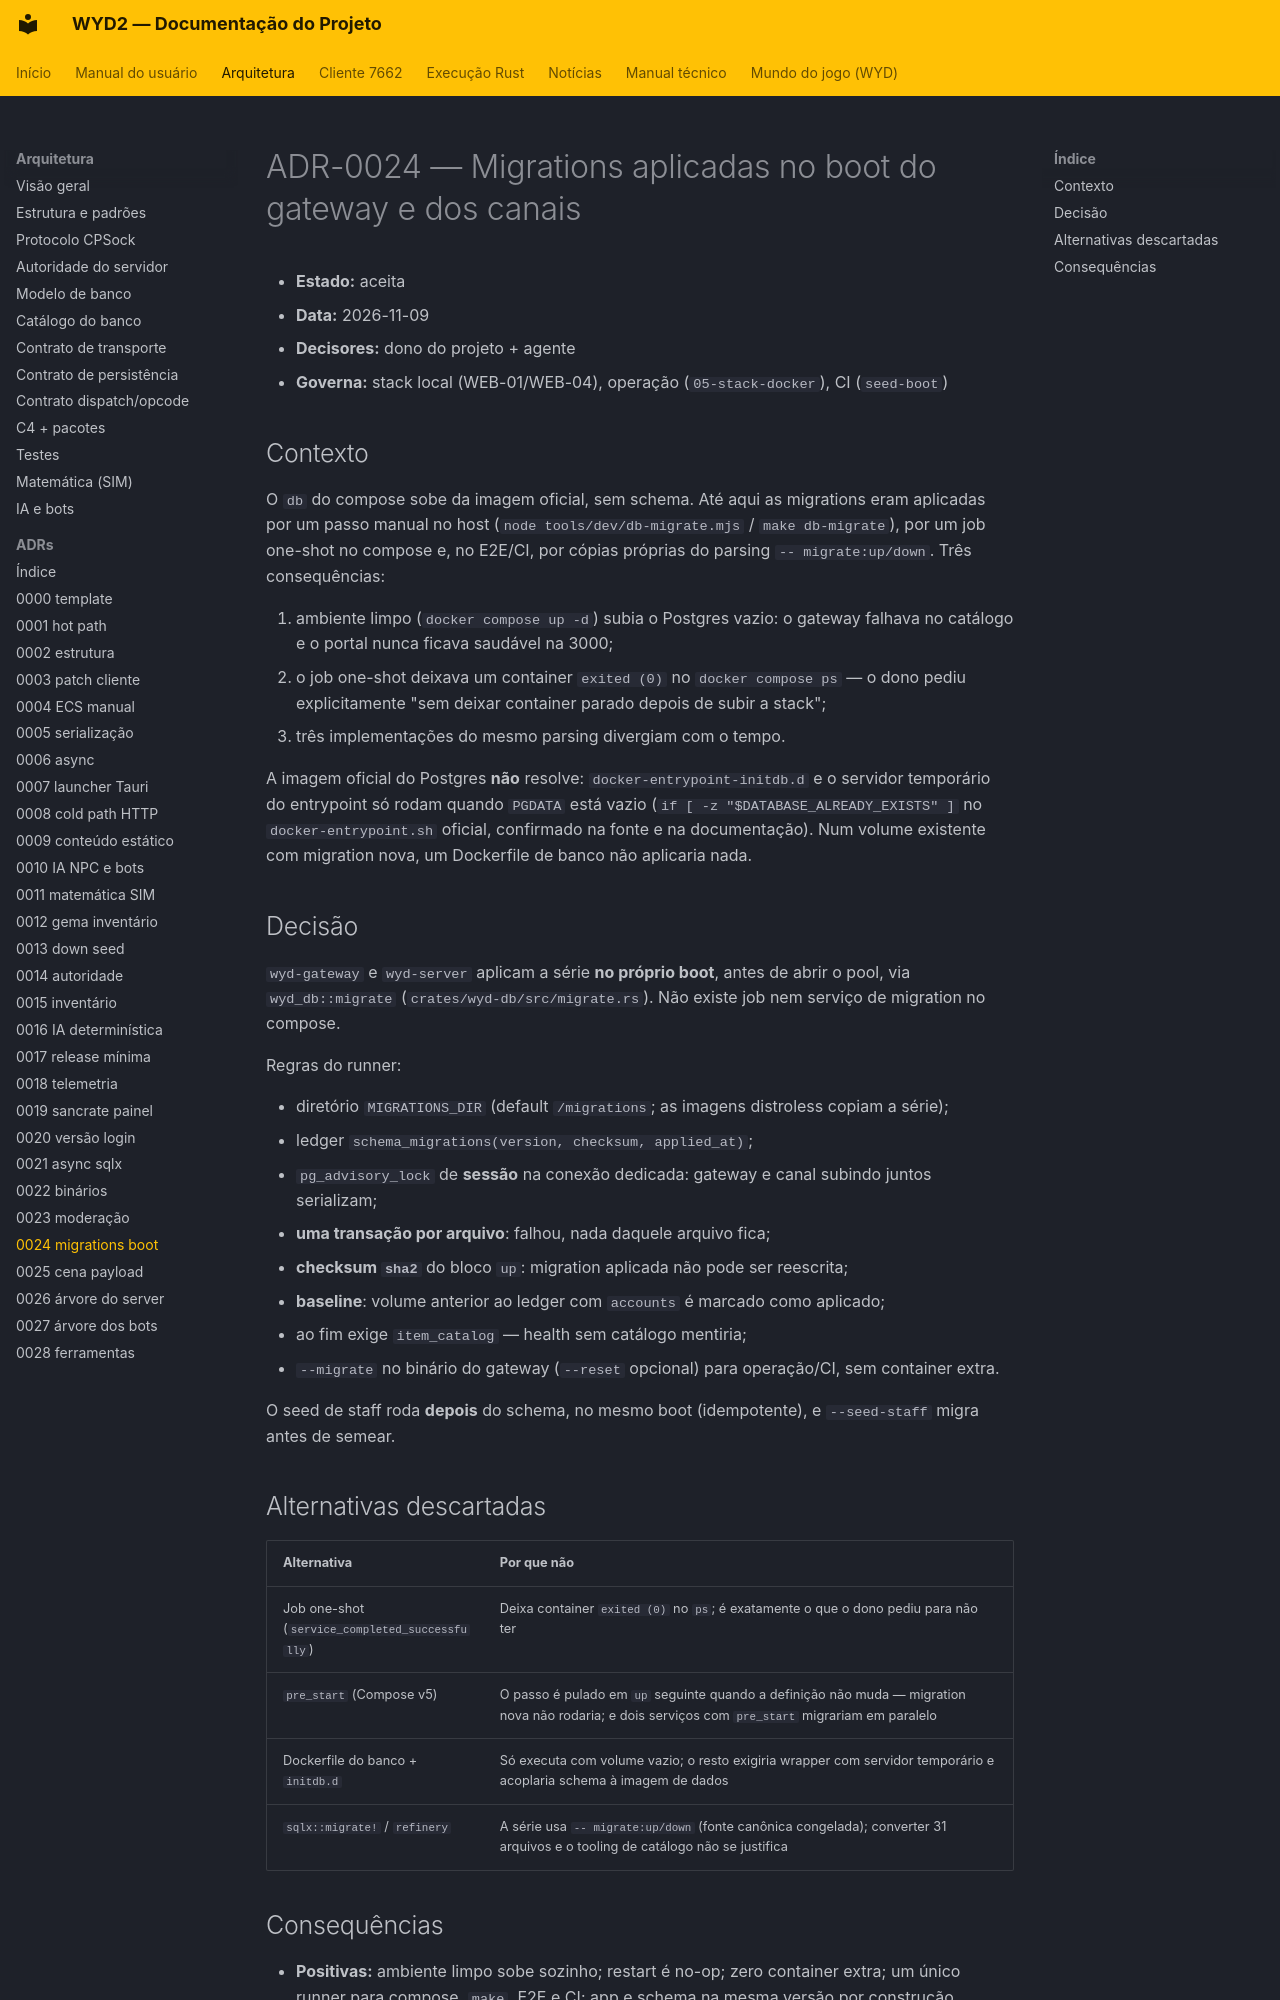

repository: lucascantarelli/OpenWYD-NextGen · page: arquitetura/adr/0024-migrations-no-boot/index.html · generator: mkdocs

# ADR-0024 — Migrations aplicadas no boot do gateway e dos canais

- **Estado:** aceita
- **Data:** 2026-11-09
- **Decisores:** dono do projeto + agente
- **Governa:** stack local (WEB-01/WEB-04), operação (`05-stack-docker`), CI (`seed-boot`)

## Contexto

O `db` do compose sobe da imagem oficial, sem schema. Até aqui as migrations eram aplicadas por
um passo manual no host (`node tools/dev/db-migrate.mjs` / `make db-migrate`), por um job one-shot
no compose e, no E2E/CI, por cópias próprias do parsing `-- migrate:up/down`. Três consequências:

1. ambiente limpo (`docker compose up -d`) subia o Postgres vazio: o gateway falhava no catálogo
   e o portal nunca ficava saudável na 3000;
2. o job one-shot deixava um container `exited (0)` no `docker compose ps` — o dono pediu
   explicitamente "sem deixar container parado depois de subir a stack";
3. três implementações do mesmo parsing divergiam com o tempo.

A imagem oficial do Postgres **não** resolve: `docker-entrypoint-initdb.d` e o servidor temporário
do entrypoint só rodam quando `PGDATA` está vazio (`if [ -z "$DATABASE_ALREADY_EXISTS" ]` no
`docker-entrypoint.sh` oficial, confirmado na fonte e na documentação). Num volume existente com
migration nova, um Dockerfile de banco não aplicaria nada.

## Decisão

`wyd-gateway` e `wyd-server` aplicam a série **no próprio boot**, antes de abrir o pool, via
`wyd_db::migrate` (`crates/wyd-db/src/migrate.rs`). Não existe job nem serviço de migration no
compose.

Regras do runner:

- diretório `MIGRATIONS_DIR` (default `/migrations`; as imagens distroless copiam a série);
- ledger `schema_migrations(version, checksum, applied_at)`;
- `pg_advisory_lock` de **sessão** na conexão dedicada: gateway e canal subindo juntos serializam;
- **uma transação por arquivo**: falhou, nada daquele arquivo fica;
- **checksum `sha2`** do bloco `up`: migration aplicada não pode ser reescrita;
- **baseline**: volume anterior ao ledger com `accounts` é marcado como aplicado;
- ao fim exige `item_catalog` — health sem catálogo mentiria;
- `--migrate` no binário do gateway (`--reset` opcional) para operação/CI, sem container extra.

O seed de staff roda **depois** do schema, no mesmo boot (idempotente), e `--seed-staff` migra
antes de semear.

## Alternativas descartadas

| Alternativa | Por que não |
|---|---|
| Job one-shot (`service_completed_successfully`) | Deixa container `exited (0)` no `ps`; é exatamente o que o dono pediu para não ter |
| `pre_start` (Compose v5) | O passo é pulado em `up` seguinte quando a definição não muda — migration nova não rodaria; e dois serviços com `pre_start` migrariam em paralelo |
| Dockerfile do banco + `initdb.d` | Só executa com volume vazio; o resto exigiria wrapper com servidor temporário e acoplaria schema à imagem de dados |
| `sqlx::migrate!` / `refinery` | A série usa `-- migrate:up/down` (fonte canônica congelada); converter 31 arquivos e o tooling de catálogo não se justifica |
